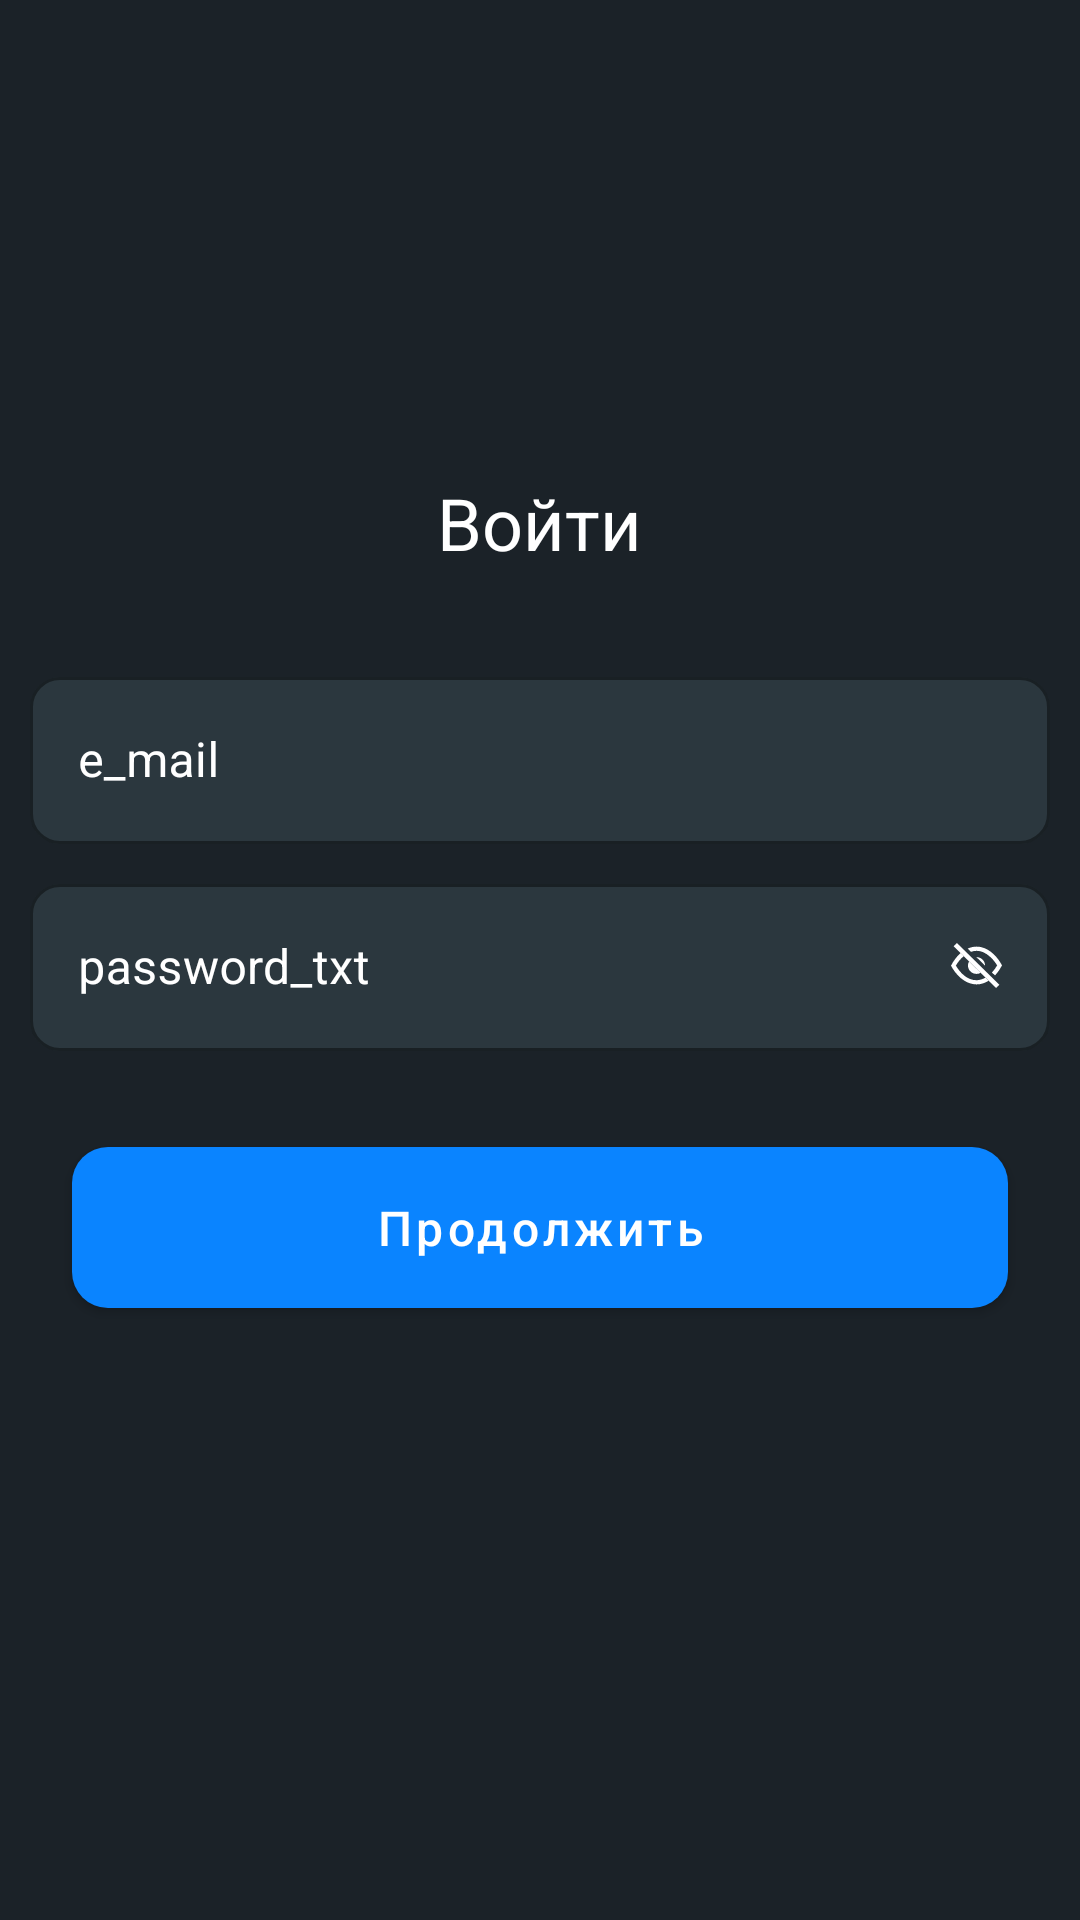

Here is an Android app screen rendered from its layout file. Give the layout XML and the strings, colors and styles it references.
<!-- AndroidManifest.xml: application theme Theme.Sparta_wb -->
<!-- res/layout/fragment_login.xml -->
<?xml version="1.0" encoding="utf-8"?>
<FrameLayout xmlns:android="http://schemas.android.com/apk/res/android"
    xmlns:app="http://schemas.android.com/apk/res-auto"
    xmlns:tools="http://schemas.android.com/tools"
    android:layout_width="match_parent"
    android:layout_height="match_parent"
    android:background="@color/dark_blue"
    >

    <LinearLayout
        android:layout_width="match_parent"
        android:layout_height="wrap_content"
        android:orientation="vertical">

        <TextView
            android:id="@+id/tv_welcome"
            style="@style/CenterWhiteText"
            android:layout_marginTop="158dp"
            android:text="Войти"
            android:textSize="24sp" />

        <com.google.android.material.textfield.TextInputLayout
            android:id="@+id/til_log_in"
            style="@style/CustomTextInputLayout"
            android:layout_marginTop="30dp"
            android:hint="e_mail">

            <com.google.android.material.textfield.TextInputEditText
                android:id="@+id/et_log_in"
                android:layout_width="match_parent"
                android:layout_height="match_parent"
                android:textColor="@color/white" />

        </com.google.android.material.textfield.TextInputLayout>

        <com.google.android.material.textfield.TextInputLayout
            android:id="@+id/til_password"
            style="@style/CustomTextInputLayout"
            android:layout_marginTop="8dp"
            android:hint="password_txt"
            app:passwordToggleEnabled="true"
            app:endIconDrawable="@drawable/eye"
            app:passwordToggleTint="@color/white">

            <com.google.android.material.textfield.TextInputEditText
                android:id="@+id/et_password"
                android:layout_width="match_parent"
                android:layout_height="match_parent"
                android:inputType="textPassword"
                android:textColor="@color/white" />
            <com.google.android.material.button.MaterialButton
                android:id="@+id/btn_log_in"
                style="@style/CustomMaterialButtonStyle"
                android:layout_marginTop="26dp"
                android:text="Продолжить" />

        </com.google.android.material.textfield.TextInputLayout>
    </LinearLayout>
</FrameLayout>
<!-- resources referenced by this layout -->
<resources>
  <color name="dark_blue">#1b2228</color>
  <color name="white">#FFFFFFFF</color>
  <!-- drawable eye (drawable) -->
  <vector xmlns:android="http://schemas.android.com/apk/res/android"
      android:width="20dp"
      android:height="20dp"
      android:viewportWidth="20"
      android:viewportHeight="20">
      <path
          android:pathData="M2.977,2L1.878,3.081L16.023,17L17.122,15.918L2.977,2Z"
          android:fillColor="#ffffff"
          android:fillType="evenOdd"/>
      <path
          android:pathData="M4.2,5.366L5.235,6.384C4.102,7.333 3.201,8.514 2.618,9.548L2.616,9.551C4.239,12.222 6.814,14.745 10.065,14.362C10.942,14.259 11.76,13.964 12.508,13.542L13.556,14.572C12.098,15.493 10.427,15.98 8.617,15.739C5.352,15.305 2.683,12.67 1,9.576C1.79,8.011 2.871,6.515 4.2,5.366ZM6.553,3.857C7.466,3.457 8.454,3.222 9.509,3.205C9.567,3.205 10.263,3.237 10.578,3.288C10.776,3.32 10.973,3.36 11.167,3.41C14.263,4.204 16.558,6.78 18,9.434C17.395,10.637 16.602,11.81 15.657,12.816L14.654,11.828C15.352,11.088 15.934,10.264 16.382,9.464C16.382,9.464 15.932,8.751 15.59,8.303C15.37,8.016 15.139,7.736 14.896,7.467C14.705,7.255 13.96,6.533 13.783,6.383C12.595,5.378 11.2,4.589 9.526,4.602C8.878,4.612 8.255,4.738 7.663,4.95L6.553,3.857Z"
          android:fillColor="#ffffff"/>
      <path
          android:pathData="M7.017,8.138L7.815,8.924L10.89,11.949C10.479,12.176 10.005,12.305 9.5,12.305C7.93,12.305 6.655,11.05 6.655,9.505C6.655,9.009 6.786,8.542 7.017,8.138ZM9.448,6.706C9.465,6.705 9.483,6.705 9.5,6.705C11.071,6.705 12.346,7.96 12.346,9.505C12.346,9.522 12.346,9.54 12.345,9.557L9.448,6.706Z"
          android:fillColor="#ffffff"
          android:fillType="evenOdd"/>
  </vector>
  <style name="CenterWhiteText">
          <item name="android:layout_width">wrap_content</item>
          <item name="android:layout_height">wrap_content</item>
          <item name="android:layout_gravity">center</item>
          <item name="android:layout_marginTop">10dp</item>
          <item name="android:textColor">@color/white</item>
          <item name="android:textSize">16sp</item>
      </style>
  <style name="CustomMaterialButtonStyle" parent="Widget.MaterialComponents.Button">
          <item name="android:layout_width">match_parent</item>
          <item name="android:layout_height">wrap_content</item>
          <item name="android:layout_marginEnd">14dp</item>
          <item name="android:layout_marginStart">14dp</item>
          <item name="android:textAllCaps">false</item>
          <item name="android:padding">16dp</item>
          <item name="android:textColor">@android:color/white</item>
          <item name="android:textSize">16sp</item>
          <item name="backgroundTint">@color/grey_dark</item>
          <item name="cornerRadius">12dp</item>
      </style>
  <style name="Theme.Sparta_wb" parent="Theme.MaterialComponents.DayNight.DarkActionBar">
          
          <item name="colorPrimary">@color/purple_500</item>
          <item name="colorPrimaryVariant">@color/purple_700</item>
          <item name="colorOnPrimary">@color/white</item>
          
          <item name="colorSecondary">@color/teal_200</item>
          <item name="colorSecondaryVariant">@color/teal_700</item>
          <item name="colorOnSecondary">@color/black</item>
          
          <item name="android:statusBarColor">?attr/colorPrimaryVariant</item>
          
      </style>
  <color name="grey_dark">#0A84FF</color>
  <color name="red">#FF0000</color>
  <color name="edit_text_grey">#2b373e</color>
  <color name="purple_500">#6200EE</color>
  <color name="purple_700">#3700B3</color>
  <color name="teal_200">#03DAC5</color>
  <color name="teal_700">#018786</color>
  <color name="black">#FF000000</color>
</resources>
